Run: headless pygame with SDL's dummy video driver; simulated clock (each Clock.tick advances the game by its frame time, no real sleeping); random seed 0; keys injected as events and as key.get_pressed() state; mouse plan: one left click at the window centre at the start of phase 2, then a move to the lower-right quarter at the start of phase 3.
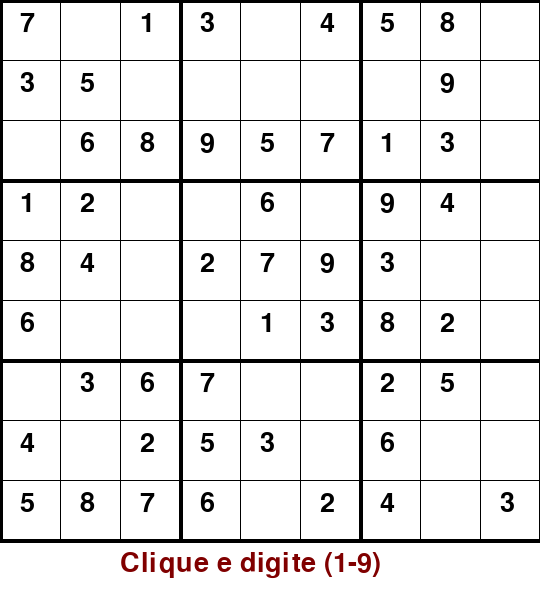
Frame 1 of 4 · flips 1–60 · no input
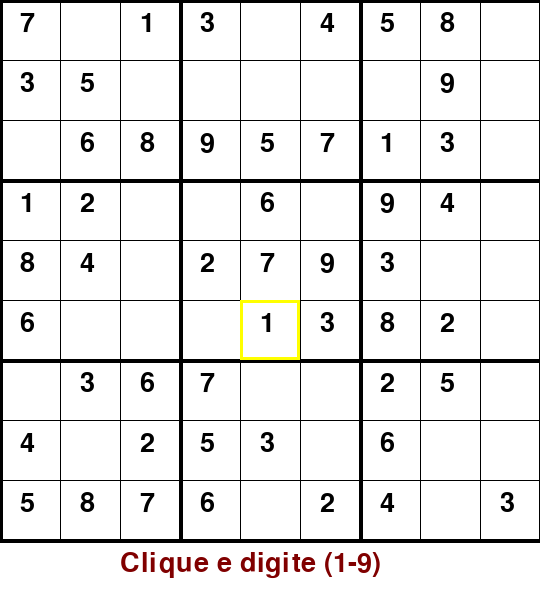
Frame 2 of 4 · flips 61–180 · clicked the window centre · tapped SPACE, RETURN · held RIGHT (→), D
Frame 3 of 4 · flips 181–300 · moved the mouse to the lower-right quarter · held DOWN (↓), S · screen unchanged from frame 2, image omitted
Frame 4 of 4 · flips 301–420 · held LEFT (←), A, UP (↑), W · screen unchanged from frame 3, image omitted

The pygame program that drew these frames:

import pygame
import sys
import random
import logging


logging.basicConfig(filename="error.log", level=logging.ERROR,
                    format="%(asctime)s - %(levelname)s - %(message)s")


class SudokuBoard:
    def __init__(self):
        self.board = self.generate_board()
        self.original_board = [row[:] for row in self.board]
        self.selected = None

    def generate_board(self):
        board = [[0 for _ in range(9)] for _ in range(9)]
        for i in range(0, 9, 3):
            self.fill_box(board, i, i)
        self.solve(board)
        for _ in range(45):
            i, j = random.randint(0, 8), random.randint(0, 8)
            board[i][j] = 0
        return board

    def fill_box(self, board, row, col):
        nums = list(range(1, 10))
        random.shuffle(nums)
        for i in range(3):
            for j in range(3):
                board[row+i][col+j] = nums.pop()

    def valid(self, board, num, pos):
        for j in range(9):
            if board[pos[0]][j] == num and j != pos[1]:
                return False
        for i in range(9):
            if board[i][pos[1]] == num and i != pos[0]:
                return False
        box_x, box_y = pos[1] // 3, pos[0] // 3
        for i in range(box_y*3, box_y*3 + 3):
            for j in range(box_x*3, box_x*3 + 3):
                if board[i][j] == num and (i, j) != pos:
                    return False
        return True

    def find_empty(self, board):
        for i in range(9):
            for j in range(9):
                if board[i][j] == 0:
                    return (i, j)
        return None

    def solve(self, board):
        find = self.find_empty(board)
        if not find:
            return True
        row, col = find
        for i in range(1, 10):
            if self.valid(board, i, (row, col)):
                board[row][col] = i
                if self.solve(board):
                    return True
                board[row][col] = 0
        return False

    def place_number(self, num):
        if self.selected:
            row, col = self.selected
            if self.original_board[row][col] == 0:
                if self.valid(self.board, num, (row, col)):
                    self.board[row][col] = num
                else:
                    logging.warning(f"Tentativa inválida: {num} em ({row},{col})")

    def is_complete(self):
        for row in self.board:
            if 0 in row:
                return False
        return True

class SudokuGame:
    def __init__(self):
        pygame.init()
        self.width, self.height = 540, 600
        self.screen = pygame.display.set_mode((self.width, self.height))
        pygame.display.set_caption("Sudoku - PyGame")
        self.font = pygame.font.SysFont("arial", 40)
        self.board = SudokuBoard()
        self.run_game()

    def draw_grid(self):
        for i in range(10):
            thickness = 4 if i % 3 == 0 else 1
            pygame.draw.line(self.screen, (0, 0, 0), (0, i*60), (540, i*60), thickness)
            pygame.draw.line(self.screen, (0, 0, 0), (i*60, 0), (i*60, 540), thickness)

    def draw_numbers(self):
        for i in range(9):
            for j in range(9):
                num = self.board.board[i][j]
                if num != 0:
                    color = (0, 0, 0) if self.board.original_board[i][j] != 0 else (0, 0, 255)
                    text = self.font.render(str(num), True, color)
                    self.screen.blit(text, (j*60 + 20, i*60 + 10))

    def highlight_cell(self):
        if self.board.selected:
            row, col = self.board.selected
            pygame.draw.rect(self.screen, (255, 255, 0), (col*60, row*60, 60, 60), 3)

    def click_cell(self, pos):
        x, y = pos
        if x < 540 and y < 540:
            col, row = x // 60, y // 60
            self.board.selected = (row, col)

    def run_game(self):
        clock = pygame.time.Clock()
        while True:
            self.screen.fill((255, 255, 255))
            self.draw_grid()
            self.draw_numbers()
            self.highlight_cell()

            if self.board.is_complete():
                win_text = self.font.render("Você venceu!", True, (0, 128, 0))
                self.screen.blit(win_text, (170, 550))
            else:
                info_text = self.font.render("Clique e digite (1-9)", True, (128, 0, 0))
                self.screen.blit(info_text, (120, 550))

            for event in pygame.event.get():
                if event.type == pygame.QUIT:
                    pygame.quit()
                    sys.exit()
                if event.type == pygame.MOUSEBUTTONDOWN:
                    self.click_cell(pygame.mouse.get_pos())
                if event.type == pygame.KEYDOWN:
                    if event.unicode.isdigit():
                        num = int(event.unicode)
                        if 1 <= num <= 9:
                            try:
                                self.board.place_number(num)
                            except Exception as e:
                                logging.error(f"Erro ao inserir número: {e}")

            pygame.display.flip()
            clock.tick(30)


if __name__ == "__main__":
    try:
        SudokuGame()
    except Exception as e:
        logging.error(f"Erro fatal: {e}")
        pygame.quit()
        sys.exit()
